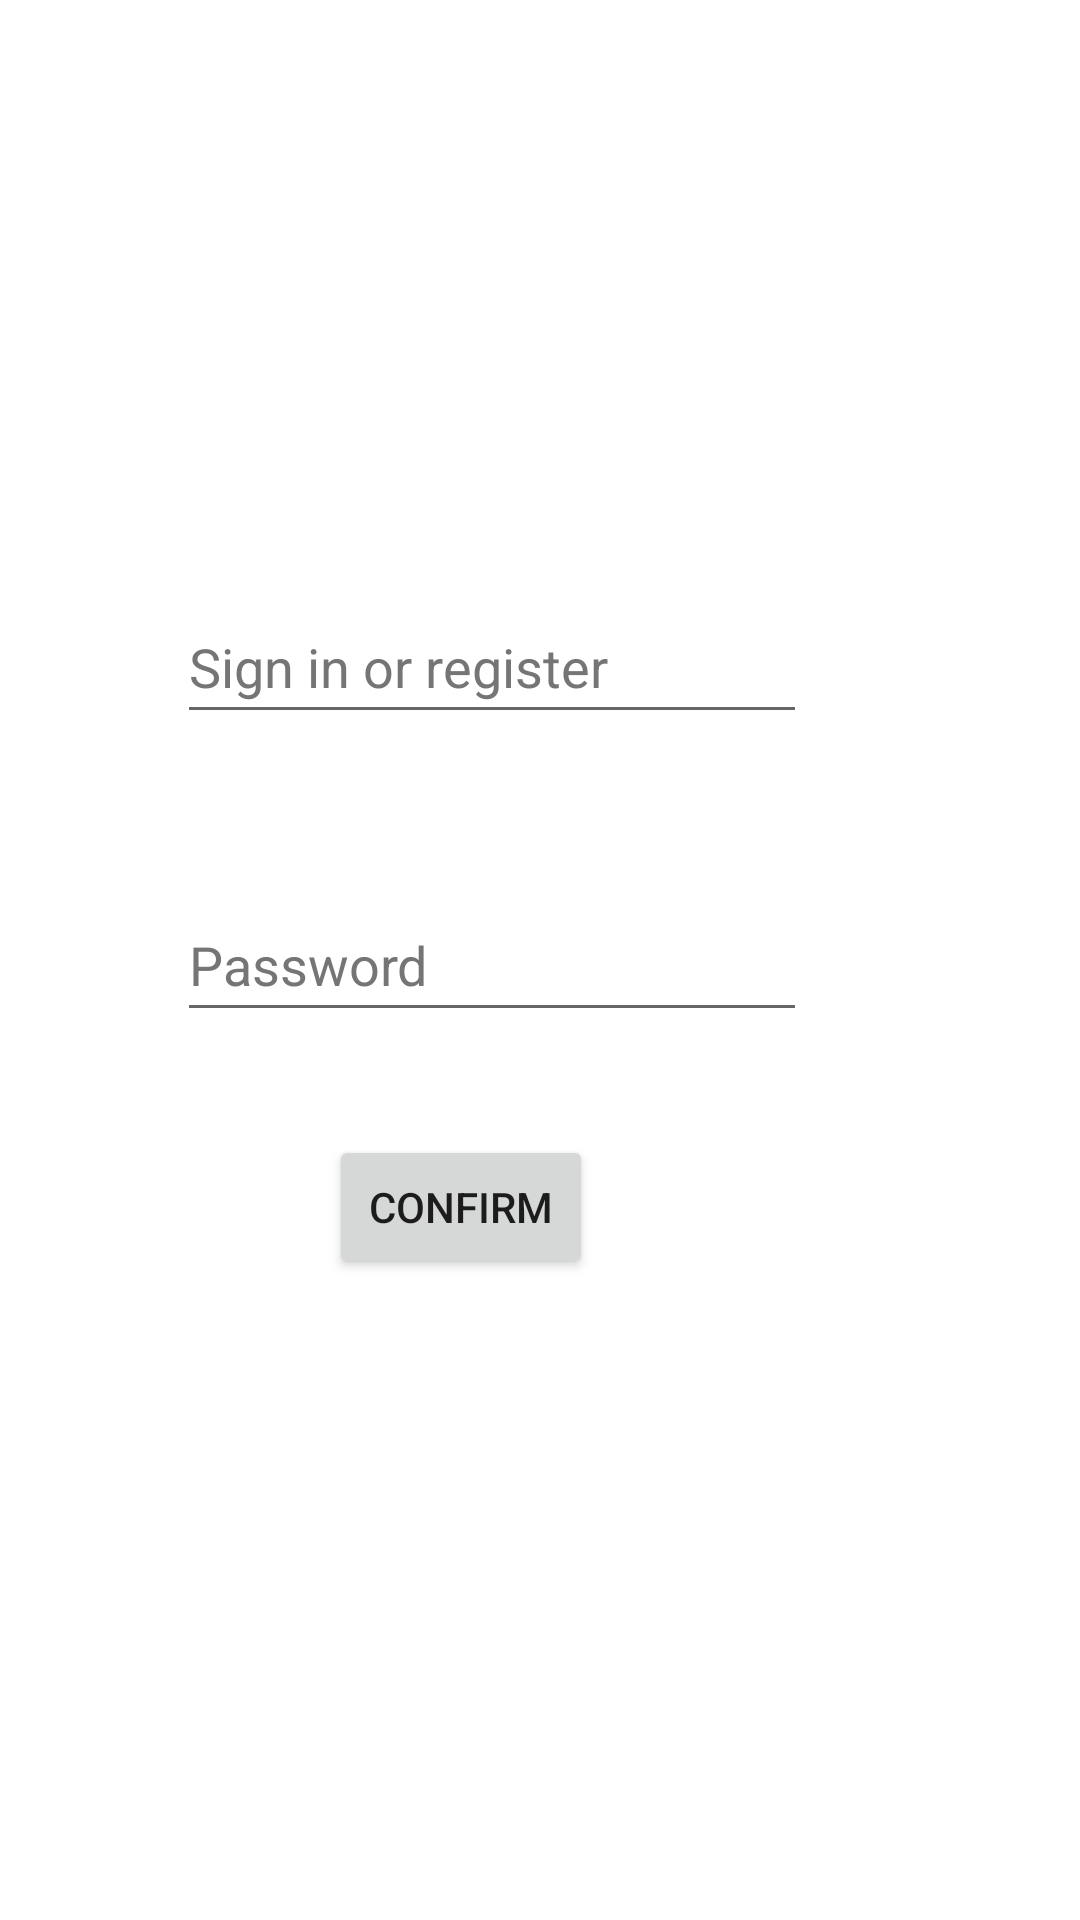

Reconstruct the res/layout file that produces this screen, plus the resources it refers to.
<!-- AndroidManifest.xml: application theme Theme.GmailCloneApp -->
<!-- res/layout/fragment_auth.xml -->
<?xml version="1.0" encoding="utf-8"?>
<androidx.constraintlayout.widget.ConstraintLayout xmlns:android="http://schemas.android.com/apk/res/android"
    xmlns:app="http://schemas.android.com/apk/res-auto"
    xmlns:tools="http://schemas.android.com/tools"
    android:id="@+id/frameLayout"
    android:layout_width="match_parent"
    android:layout_height="match_parent"
    tools:context=".AuthFragment">


    <EditText
        android:id="@+id/editTextTextEmailAddress2"
        android:layout_width="wrap_content"
        android:layout_height="wrap_content"
        android:ems="10"
        android:hint="@string/action_sign_in"
        android:inputType="textEmailAddress"
        android:minHeight="48dp"
        android:textColorHint="#757575"
        app:layout_constraintBottom_toBottomOf="parent"
        app:layout_constraintEnd_toEndOf="parent"
        app:layout_constraintHorizontal_bias="0.393"
        app:layout_constraintStart_toStartOf="parent"
        app:layout_constraintTop_toTopOf="parent"
        app:layout_constraintVertical_bias="0.332"
        tools:ignore="DuplicateClickableBoundsCheck"
        android:autofillHints="" />

    <EditText
        android:id="@+id/editTextTextPassword2"
        android:layout_width="wrap_content"
        android:layout_height="wrap_content"
        android:ems="10"
        android:hint="@string/prompt_password"
        android:inputType="textPassword"
        android:minHeight="48dp"
        android:textColorHint="#757575"
        app:layout_constraintBottom_toBottomOf="parent"
        app:layout_constraintEnd_toEndOf="parent"
        app:layout_constraintHorizontal_bias="0.393"
        app:layout_constraintStart_toStartOf="parent"
        app:layout_constraintTop_toTopOf="parent"
        android:autofillHints="" />

    <Button
        android:id="@+id/Button"
        android:layout_width="wrap_content"
        android:layout_height="wrap_content"
        android:text="@string/confirm"
        app:layout_constraintBottom_toBottomOf="parent"
        app:layout_constraintEnd_toEndOf="parent"
        app:layout_constraintHorizontal_bias="0.403"
        app:layout_constraintStart_toStartOf="parent"
        app:layout_constraintTop_toTopOf="parent"
        app:layout_constraintVertical_bias="0.639" />



</androidx.constraintlayout.widget.ConstraintLayout>
<!-- resources referenced by this layout -->
<resources>
  <string name="action_sign_in">Sign in or register</string>
  <string name="confirm">Confirm</string>
  <string name="prompt_password">Password</string>
  <style name="Theme.GmailCloneApp" parent="Theme.MaterialComponents.DayNight.DarkActionBar">
          
          <item name="colorPrimary">@color/purple_500</item>
          <item name="colorPrimaryVariant">@color/purple_700</item>
          <item name="colorOnPrimary">@color/white</item>
          
          <item name="colorSecondary">@color/teal_200</item>
          <item name="colorSecondaryVariant">@color/teal_700</item>
          <item name="colorOnSecondary">@color/black</item>
          
          <item name="android:statusBarColor" tools:targetApi="l">?attr/colorPrimaryVariant</item>
          
      </style>
  <!-- not gathered from this repository: default colours our renderer supplied (Android Studio template values) -->
  <color name="purple_500">#FF6200EE</color>
  <color name="purple_700">#FF3700B3</color>
  <color name="teal_200">#FF03DAC5</color>
  <color name="teal_700">#FF018786</color>
  <color name="black">#FF000000</color>
  <color name="white">#FFFFFFFF</color>
</resources>
